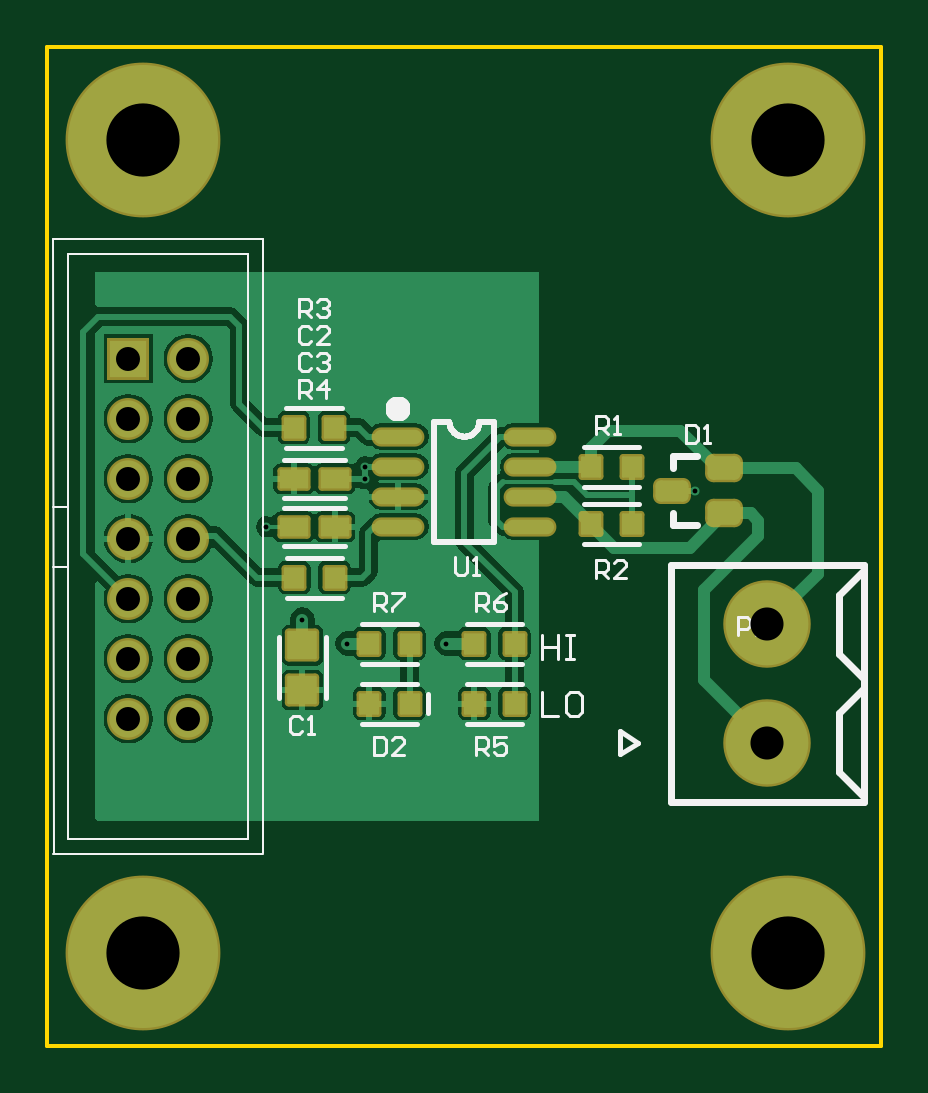
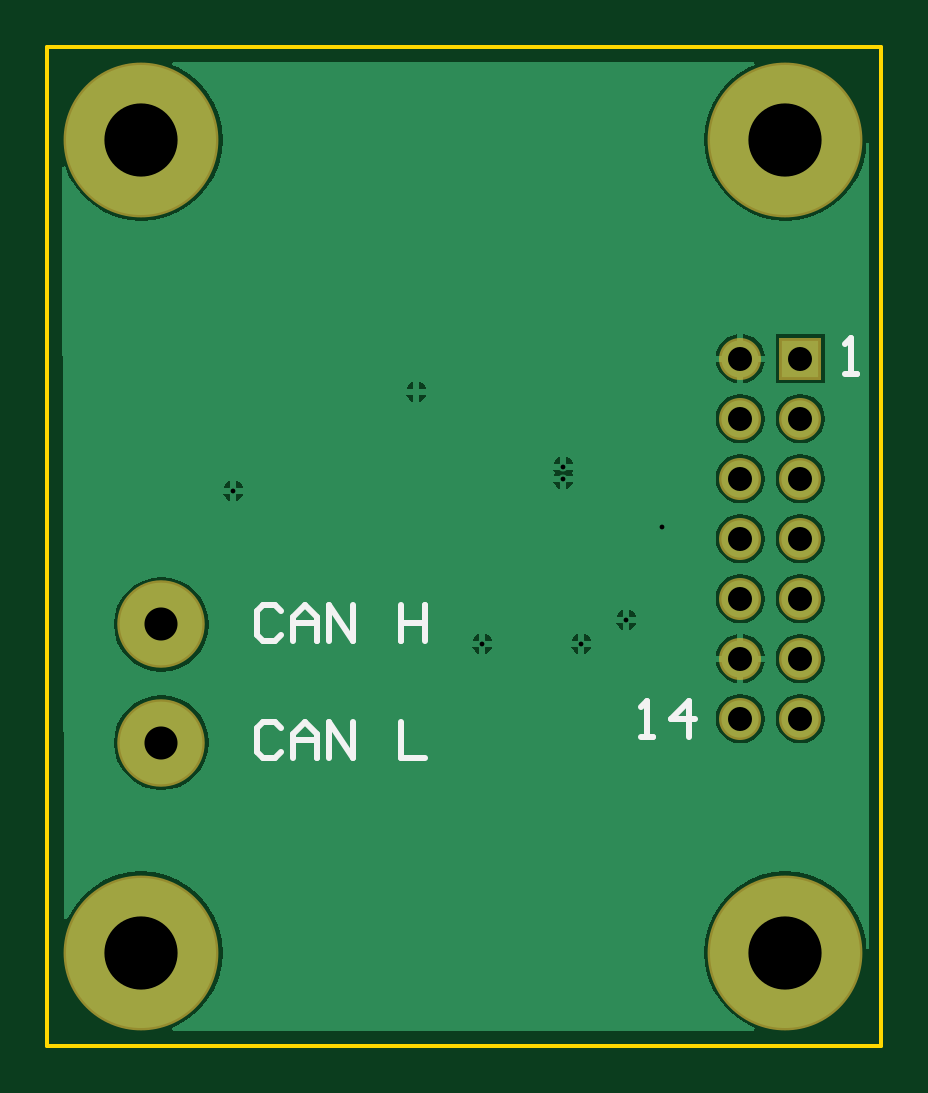
Circuit board: 9 layer files. Board 35.3 x 42.3 mm.
- drill: cam.drl (340 bytes)
- bottom_copper: pcb.gbl (10904 bytes)
- bottom_silk: pcb.gbo (799 bytes)
- bottom_mask: pcb.gbs (454 bytes)
- outline: pcb.gm1 (167 bytes)
- top_copper: pcb.gtl (19166 bytes)
- top_silk: pcb.gto (6571 bytes)
- paste: pcb.gtp (3287 bytes)
- top_mask: pcb.gts (3680 bytes)

=== drill: cam.drl ===
G92
M48
INCH,LZ
FMAT,2
T01C0.0080
T02C0.0400
T03C0.0551
T04C0.1220
DETECT,ON
%
G90
T01
X02025Y01675
X0137Y0146
X01445Y0142
X0161
X01475Y01695
Y01715
X0131Y01615
T02
X0108Y01295
Y01395
Y01495
X0118
Y01395
Y01295
Y01595
Y01695
Y01795
Y01895
X0108
Y01795
Y01695
Y01595
T03
X02145Y01255
Y014519
T04
X01105Y00905
X021785
X01105Y0226
X021785
M30

=== bottom_copper: pcb.gbl (10904 bytes, source omitted) ===
=== bottom_silk: pcb.gbo ===
%FSLAX24Y24*%
%MOIN*%
%SFA1B1*%

%IPPOS*%
%ADD17C,0.010000*%
%LNpcb-1*%
%LPD*%
G54D17*
X19450Y14750D02*
X19550Y14850D01*
X19750*
X19850Y14750*
Y14350*
X19750Y14250*
X19550*
X19450Y14350*
X19250Y14250D02*
Y14650D01*
X19050Y14850*
X18850Y14650*
Y14250*
Y14550*
X19250*
X18650Y14250D02*
Y14850D01*
X18251Y14250*
Y14850*
X17451D02*
Y14250D01*
Y14550*
X17051*
Y14850*
Y14250*
X19450Y12800D02*
X19550Y12900D01*
X19750*
X19850Y12800*
Y12400*
X19750Y12300*
X19550*
X19450Y12400*
X19250Y12300D02*
Y12700D01*
X19050Y12900*
X18850Y12700*
Y12300*
Y12600*
X19250*
X18650Y12300D02*
Y12900D01*
X18251Y12300*
Y12900*
X17451D02*
Y12300D01*
X17051*
X10050Y18700D02*
X9850D01*
X9950*
Y19300*
X10050Y19200*
X13450Y12650D02*
X13250D01*
X13350*
Y13250*
X13450Y13150*
X12650Y12650D02*
Y13250D01*
X12950Y12950*
X12550*
M02*
=== bottom_mask: pcb.gbs ===
%FSLAX24Y24*%
%MOIN*%
%SFA1B1*%

%IPPOS*%
%ADD39C,0.258000*%
%ADD40C,0.145800*%
%ADD41C,0.070000*%
%ADD42R,0.070000X0.070000*%
%LNpcb-1*%
%LPD*%
G54D39*
X11050Y22600D03*
X21785D03*
Y9050D03*
X11050D03*
G54D40*
X21450Y14519D03*
Y12550D03*
G54D41*
X11800Y18950D03*
Y16950D03*
Y15950D03*
X10800D03*
X11800Y14950D03*
X10800D03*
X11800Y13950D03*
X10800D03*
X11800Y12950D03*
X10800D03*
X11800Y17950D03*
X10800Y16950D03*
Y17950D03*
G54D42*
X10800Y18950D03*
M02*
=== outline: pcb.gm1 ===
%FSLAX24Y24*%
%MOIN*%
%SFA1B1*%

%IPPOS*%
%ADD43C,0.005900*%
%LNpcb-1*%
%LPD*%
G54D43*
X9450Y7500D02*
Y24150D01*
Y7500D02*
X23350D01*
Y24150*
X9450D02*
X23350D01*
M02*
=== top_copper: pcb.gtl (19166 bytes, source omitted) ===
=== top_silk: pcb.gto (6571 bytes, source omitted) ===
=== paste: pcb.gtp (3287 bytes, source withheld) ===
=== top_mask: pcb.gts (3680 bytes, source withheld) ===
